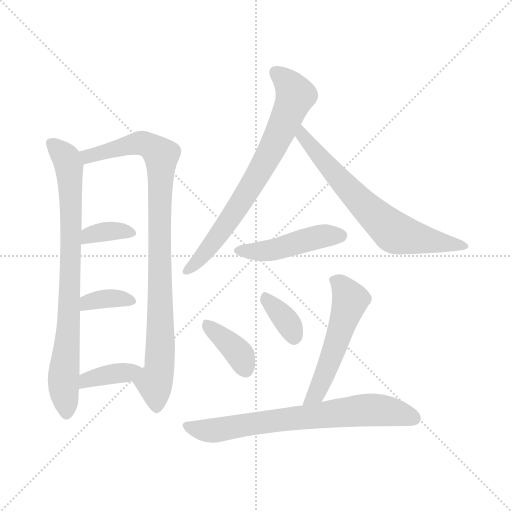
t = 0.00 s
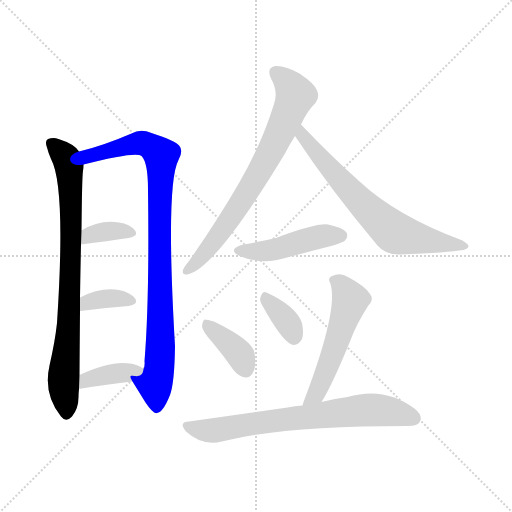
t = 1.72 s
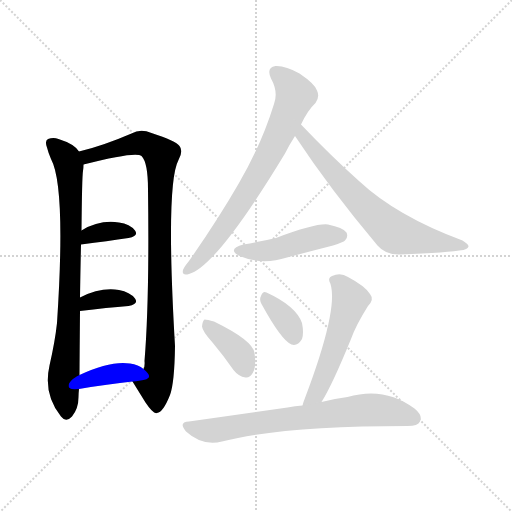
t = 3.45 s
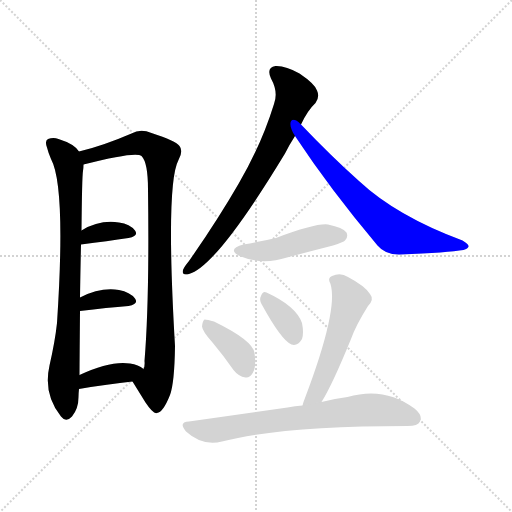
t = 5.17 s
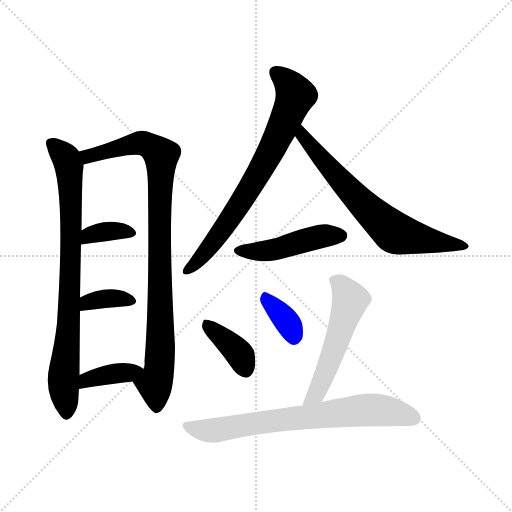
t = 6.89 s
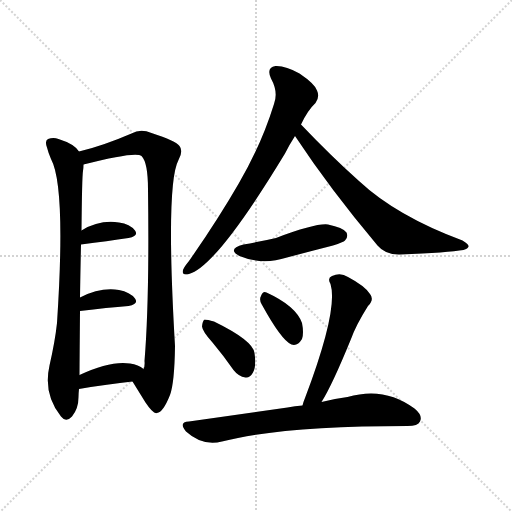
t = 8.62 s

The animated SVG that drew these frames (rendered in a browser with its animation timeline set to each time). Animation: 12 CSS @keyframes rules; one cycle of 8.62 s.

<svg version="1.1" viewBox="0 0 1024 1024" xmlns="http://www.w3.org/2000/svg">
  <g stroke="lightgray" stroke-dasharray="1,1" stroke-width="1" transform="scale(4, 4)">
    <line x1="0" y1="0" x2="256" y2="256"></line>
    <line x1="256" y1="0" x2="0" y2="256"></line>
    <line x1="128" y1="0" x2="128" y2="256"></line>
    <line x1="0" y1="128" x2="256" y2="128"></line>
  </g>
<g transform="scale(1, -1) translate(0, -900)">
   <style type="text/css">
    @keyframes keyframes0 {
      from {
       stroke: blue;
       stroke-dashoffset: 810;
       stroke-width: 128;
       }
       73% {
       animation-timing-function: step-end;
       stroke: blue;
       stroke-dashoffset: 0;
       stroke-width: 128;
       }
       to {
       stroke: black;
       stroke-width: 1024;
       }
       }
       #make-me-a-hanzi-animation-0 {
         animation: keyframes0 0.909180s both;
         animation-delay: 0.000000s;
         animation-timing-function: linear;
       }
    @keyframes keyframes1 {
      from {
       stroke: blue;
       stroke-dashoffset: 932;
       stroke-width: 128;
       }
       75% {
       animation-timing-function: step-end;
       stroke: blue;
       stroke-dashoffset: 0;
       stroke-width: 128;
       }
       to {
       stroke: black;
       stroke-width: 1024;
       }
       }
       #make-me-a-hanzi-animation-1 {
         animation: keyframes1 1.008464s both;
         animation-delay: 0.909180s;
         animation-timing-function: linear;
       }
    @keyframes keyframes2 {
      from {
       stroke: blue;
       stroke-dashoffset: 355;
       stroke-width: 128;
       }
       54% {
       animation-timing-function: step-end;
       stroke: blue;
       stroke-dashoffset: 0;
       stroke-width: 128;
       }
       to {
       stroke: black;
       stroke-width: 1024;
       }
       }
       #make-me-a-hanzi-animation-2 {
         animation: keyframes2 0.538900s both;
         animation-delay: 1.917643s;
         animation-timing-function: linear;
       }
    @keyframes keyframes3 {
      from {
       stroke: blue;
       stroke-dashoffset: 356;
       stroke-width: 128;
       }
       54% {
       animation-timing-function: step-end;
       stroke: blue;
       stroke-dashoffset: 0;
       stroke-width: 128;
       }
       to {
       stroke: black;
       stroke-width: 1024;
       }
       }
       #make-me-a-hanzi-animation-3 {
         animation: keyframes3 0.539714s both;
         animation-delay: 2.456543s;
         animation-timing-function: linear;
       }
    @keyframes keyframes4 {
      from {
       stroke: blue;
       stroke-dashoffset: 378;
       stroke-width: 128;
       }
       55% {
       animation-timing-function: step-end;
       stroke: blue;
       stroke-dashoffset: 0;
       stroke-width: 128;
       }
       to {
       stroke: black;
       stroke-width: 1024;
       }
       }
       #make-me-a-hanzi-animation-4 {
         animation: keyframes4 0.557617s both;
         animation-delay: 2.996257s;
         animation-timing-function: linear;
       }
    @keyframes keyframes5 {
      from {
       stroke: blue;
       stroke-dashoffset: 729;
       stroke-width: 128;
       }
       70% {
       animation-timing-function: step-end;
       stroke: blue;
       stroke-dashoffset: 0;
       stroke-width: 128;
       }
       to {
       stroke: black;
       stroke-width: 1024;
       }
       }
       #make-me-a-hanzi-animation-5 {
         animation: keyframes5 0.843262s both;
         animation-delay: 3.553874s;
         animation-timing-function: linear;
       }
    @keyframes keyframes6 {
      from {
       stroke: blue;
       stroke-dashoffset: 681;
       stroke-width: 128;
       }
       69% {
       animation-timing-function: step-end;
       stroke: blue;
       stroke-dashoffset: 0;
       stroke-width: 128;
       }
       to {
       stroke: black;
       stroke-width: 1024;
       }
       }
       #make-me-a-hanzi-animation-6 {
         animation: keyframes6 0.804199s both;
         animation-delay: 4.397135s;
         animation-timing-function: linear;
       }
    @keyframes keyframes7 {
      from {
       stroke: blue;
       stroke-dashoffset: 462;
       stroke-width: 128;
       }
       60% {
       animation-timing-function: step-end;
       stroke: blue;
       stroke-dashoffset: 0;
       stroke-width: 128;
       }
       to {
       stroke: black;
       stroke-width: 1024;
       }
       }
       #make-me-a-hanzi-animation-7 {
         animation: keyframes7 0.625977s both;
         animation-delay: 5.201335s;
         animation-timing-function: linear;
       }
    @keyframes keyframes8 {
      from {
       stroke: blue;
       stroke-dashoffset: 380;
       stroke-width: 128;
       }
       55% {
       animation-timing-function: step-end;
       stroke: blue;
       stroke-dashoffset: 0;
       stroke-width: 128;
       }
       to {
       stroke: black;
       stroke-width: 1024;
       }
       }
       #make-me-a-hanzi-animation-8 {
         animation: keyframes8 0.559245s both;
         animation-delay: 5.827311s;
         animation-timing-function: linear;
       }
    @keyframes keyframes9 {
      from {
       stroke: blue;
       stroke-dashoffset: 350;
       stroke-width: 128;
       }
       53% {
       animation-timing-function: step-end;
       stroke: blue;
       stroke-dashoffset: 0;
       stroke-width: 128;
       }
       to {
       stroke: black;
       stroke-width: 1024;
       }
       }
       #make-me-a-hanzi-animation-9 {
         animation: keyframes9 0.534831s both;
         animation-delay: 6.386556s;
         animation-timing-function: linear;
       }
    @keyframes keyframes10 {
      from {
       stroke: blue;
       stroke-dashoffset: 536;
       stroke-width: 128;
       }
       64% {
       animation-timing-function: step-end;
       stroke: blue;
       stroke-dashoffset: 0;
       stroke-width: 128;
       }
       to {
       stroke: black;
       stroke-width: 1024;
       }
       }
       #make-me-a-hanzi-animation-10 {
         animation: keyframes10 0.686198s both;
         animation-delay: 6.921387s;
         animation-timing-function: linear;
       }
    @keyframes keyframes11 {
      from {
       stroke: blue;
       stroke-dashoffset: 715;
       stroke-width: 128;
       }
       70% {
       animation-timing-function: step-end;
       stroke: blue;
       stroke-dashoffset: 0;
       stroke-width: 128;
       }
       to {
       stroke: black;
       stroke-width: 1024;
       }
       }
       #make-me-a-hanzi-animation-11 {
         animation: keyframes11 0.831868s both;
         animation-delay: 7.607585s;
         animation-timing-function: linear;
       }
</style>
<path d="M 158.0 597.0 Q 149.0 612.0 117.0 622.0 Q 107.0 626.0 96.0 622.0 Q 89.0 618.0 94.0 605.0 Q 97.0 593.0 102.0 582.0 Q 132.0 527.0 114.0 254.0 Q 110.0 217.0 99.0 169.0 Q 86.0 112.0 122.0 67.0 Q 132.0 54.0 144.0 67.0 Q 157.0 83.0 157.0 106.0 Q 157.0 113.0 158.0 122.0 L 159.0 150.0 Q 159.0 162.0 160.0 278.0 L 160.0 305.0 Q 161.0 366.0 162.0 411.0 L 163.0 439.0 Q 164.0 547.0 166.0 558.0 Q 167.0 565.0 167.0 571.0 C 168.0 587.0 168.0 587.0 158.0 597.0 Z" fill="lightgray"></path> 
<path d="M 265.0 137.0 Q 278.0 116.0 291.0 95.0 Q 307.0 71.0 314.0 74.0 Q 326.0 75.0 340.0 110.0 Q 349.0 134.0 350.0 208.0 Q 331.0 532.0 357.0 580.0 Q 367.0 598.0 359.0 608.0 Q 352.0 618.0 303.0 634.0 Q 281.0 643.0 263.0 633.0 Q 205.0 608.0 158.0 597.0 C 129.0 589.0 138.0 564.0 167.0 571.0 Q 272.0 598.0 283.0 588.0 Q 296.0 575.0 296.0 521.0 Q 299.0 299.0 289.0 178.0 Q 290.0 168.0 287.0 162.0 C 284.0 132.0 249.0 163.0 265.0 137.0 Z" fill="lightgray"></path> 
<path d="M 162.0 411.0 Q 216.0 418.0 257.0 424.0 Q 278.0 428.0 270.0 439.0 Q 260.0 452.0 238.0 455.0 Q 199.0 461.0 163.0 439.0 C 137.0 424.0 132.0 407.0 162.0 411.0 Z" fill="lightgray"></path> 
<path d="M 160.0 278.0 Q 215.0 285.0 257.0 288.0 Q 278.0 292.0 270.0 303.0 Q 260.0 316.0 238.0 320.0 Q 201.0 326.0 160.0 305.0 C 133.0 292.0 130.0 274.0 160.0 278.0 Z" fill="lightgray"></path> 
<path d="M 158.0 122.0 Q 216.0 132.0 265.0 137.0 C 295.0 140.0 310.0 143.0 287.0 162.0 Q 277.0 171.0 260.0 173.0 Q 221.0 179.0 159.0 150.0 C 132.0 137.0 128.0 117.0 158.0 122.0 Z" fill="lightgray"></path> 
<path d="M 602.0 651.0 Q 615.0 679.0 631.0 694.0 Q 640.0 706.0 634.0 719.0 Q 630.0 732.0 599.0 753.0 Q 571.0 769.0 551.0 768.0 Q 532.0 765.0 542.0 743.0 Q 557.0 716.0 548.0 692.0 Q 523.0 611.0 478.0 534.0 Q 436.0 461.0 378.0 378.0 Q 368.0 366.0 366.0 360.0 Q 363.0 348.0 378.0 352.0 Q 433.0 367.0 570.0 593.0 Q 579.0 611.0 590.0 628.0 L 602.0 651.0 Z" fill="lightgray"></path> 
<path d="M 590.0 628.0 Q 660.0 522.0 755.0 409.0 Q 771.0 390.0 800.0 391.0 Q 897.0 395.0 927.0 400.0 Q 936.0 403.0 937.0 407.0 Q 938.0 411.0 925.0 419.0 Q 793.0 468.0 718.0 538.0 Q 663.0 587.0 602.0 651.0 C 581.0 673.0 573.0 653.0 590.0 628.0 Z" fill="lightgray"></path> 
<path d="M 487.0 411.0 Q 453.0 402.0 479.0 388.0 Q 524.0 369.0 574.0 385.0 Q 619.0 397.0 666.0 409.0 Q 687.0 416.0 690.0 419.0 Q 697.0 426.0 693.0 435.0 Q 686.0 445.0 656.0 451.0 Q 632.0 454.0 552.0 424.0 Q 522.0 417.0 487.0 411.0 Z" fill="lightgray"></path> 
<path d="M 425.0 215.0 Q 446.0 190.0 467.0 160.0 Q 477.0 147.0 491.0 145.0 Q 500.0 144.0 506.0 155.0 Q 513.0 167.0 509.0 194.0 Q 506.0 219.0 428.0 257.0 Q 415.0 261.0 409.0 261.0 Q 405.0 258.0 404.0 247.0 Q 405.0 237.0 425.0 215.0 Z" fill="lightgray"></path> 
<path d="M 523.0 292.0 Q 563.0 219.0 583.0 211.0 Q 595.0 207.0 604.0 222.0 Q 608.0 234.0 604.0 254.0 Q 592.0 288.0 533.0 315.0 Q 526.0 319.0 522.0 308.0 Q 518.0 301.0 523.0 292.0 Z" fill="lightgray"></path> 
<path d="M 643.0 96.0 Q 664.0 129.0 702.0 222.0 Q 712.0 250.0 736.0 288.0 Q 749.0 301.0 740.0 312.0 Q 730.0 328.0 696.0 346.0 Q 681.0 356.0 664.0 348.0 Q 654.0 344.0 661.0 332.0 Q 677.0 281.0 610.0 104.0 Q 607.0 97.0 605.0 89.0 C 596.0 60.0 628.0 70.0 643.0 96.0 Z" fill="lightgray"></path> 
<path d="M 605.0 89.0 Q 590.0 88.0 575.0 85.0 Q 484.0 72.0 378.0 57.0 Q 356.0 56.0 372.0 37.0 Q 405.0 7.0 444.0 17.0 Q 564.0 48.0 815.0 48.0 Q 836.0 48.0 840.0 57.0 Q 846.0 69.0 829.0 83.0 Q 769.0 128.0 695.0 106.0 Q 671.0 103.0 643.0 96.0 L 605.0 89.0 Z" fill="lightgray"></path> 
      <clipPath id="make-me-a-hanzi-clip-0">
      <path d="M 158.0 597.0 Q 149.0 612.0 117.0 622.0 Q 107.0 626.0 96.0 622.0 Q 89.0 618.0 94.0 605.0 Q 97.0 593.0 102.0 582.0 Q 132.0 527.0 114.0 254.0 Q 110.0 217.0 99.0 169.0 Q 86.0 112.0 122.0 67.0 Q 132.0 54.0 144.0 67.0 Q 157.0 83.0 157.0 106.0 Q 157.0 113.0 158.0 122.0 L 159.0 150.0 Q 159.0 162.0 160.0 278.0 L 160.0 305.0 Q 161.0 366.0 162.0 411.0 L 163.0 439.0 Q 164.0 547.0 166.0 558.0 Q 167.0 565.0 167.0 571.0 C 168.0 587.0 168.0 587.0 158.0 597.0 Z" fill="lightgray"></path>
      </clipPath>
      <path clip-path="url(#make-me-a-hanzi-clip-0)" d="M 103.0 613.0 L 134.0 581.0 L 139.0 559.0 L 141.0 347.0 L 127.0 144.0 L 133.0 73.0 " fill="none" id="make-me-a-hanzi-animation-0" stroke-dasharray="682 1364" stroke-linecap="round"></path>

      <clipPath id="make-me-a-hanzi-clip-1">
      <path d="M 265.0 137.0 Q 278.0 116.0 291.0 95.0 Q 307.0 71.0 314.0 74.0 Q 326.0 75.0 340.0 110.0 Q 349.0 134.0 350.0 208.0 Q 331.0 532.0 357.0 580.0 Q 367.0 598.0 359.0 608.0 Q 352.0 618.0 303.0 634.0 Q 281.0 643.0 263.0 633.0 Q 205.0 608.0 158.0 597.0 C 129.0 589.0 138.0 564.0 167.0 571.0 Q 272.0 598.0 283.0 588.0 Q 296.0 575.0 296.0 521.0 Q 299.0 299.0 289.0 178.0 Q 290.0 168.0 287.0 162.0 C 284.0 132.0 249.0 163.0 265.0 137.0 Z" fill="lightgray"></path>
      </clipPath>
      <path clip-path="url(#make-me-a-hanzi-clip-1)" d="M 166.0 593.0 L 178.0 586.0 L 283.0 614.0 L 305.0 606.0 L 322.0 590.0 L 321.0 199.0 L 319.0 164.0 L 309.0 133.0 L 313.0 85.0 " fill="none" id="make-me-a-hanzi-animation-1" stroke-dasharray="804 1608" stroke-linecap="round"></path>

      <clipPath id="make-me-a-hanzi-clip-2">
      <path d="M 162.0 411.0 Q 216.0 418.0 257.0 424.0 Q 278.0 428.0 270.0 439.0 Q 260.0 452.0 238.0 455.0 Q 199.0 461.0 163.0 439.0 C 137.0 424.0 132.0 407.0 162.0 411.0 Z" fill="lightgray"></path>
      </clipPath>
      <path clip-path="url(#make-me-a-hanzi-clip-2)" d="M 170.0 418.0 L 178.0 430.0 L 202.0 435.0 L 241.0 439.0 L 261.0 434.0 " fill="none" id="make-me-a-hanzi-animation-2" stroke-dasharray="227 454" stroke-linecap="round"></path>

      <clipPath id="make-me-a-hanzi-clip-3">
      <path d="M 160.0 278.0 Q 215.0 285.0 257.0 288.0 Q 278.0 292.0 270.0 303.0 Q 260.0 316.0 238.0 320.0 Q 201.0 326.0 160.0 305.0 C 133.0 292.0 130.0 274.0 160.0 278.0 Z" fill="lightgray"></path>
      </clipPath>
      <path clip-path="url(#make-me-a-hanzi-clip-3)" d="M 167.0 285.0 L 176.0 296.0 L 216.0 304.0 L 261.0 298.0 " fill="none" id="make-me-a-hanzi-animation-3" stroke-dasharray="228 456" stroke-linecap="round"></path>

      <clipPath id="make-me-a-hanzi-clip-4">
      <path d="M 158.0 122.0 Q 216.0 132.0 265.0 137.0 C 295.0 140.0 310.0 143.0 287.0 162.0 Q 277.0 171.0 260.0 173.0 Q 221.0 179.0 159.0 150.0 C 132.0 137.0 128.0 117.0 158.0 122.0 Z" fill="lightgray"></path>
      </clipPath>
      <path clip-path="url(#make-me-a-hanzi-clip-4)" d="M 165.0 129.0 L 174.0 141.0 L 190.0 146.0 L 279.0 162.0 " fill="none" id="make-me-a-hanzi-animation-4" stroke-dasharray="250 500" stroke-linecap="round"></path>

      <clipPath id="make-me-a-hanzi-clip-5">
      <path d="M 602.0 651.0 Q 615.0 679.0 631.0 694.0 Q 640.0 706.0 634.0 719.0 Q 630.0 732.0 599.0 753.0 Q 571.0 769.0 551.0 768.0 Q 532.0 765.0 542.0 743.0 Q 557.0 716.0 548.0 692.0 Q 523.0 611.0 478.0 534.0 Q 436.0 461.0 378.0 378.0 Q 368.0 366.0 366.0 360.0 Q 363.0 348.0 378.0 352.0 Q 433.0 367.0 570.0 593.0 Q 579.0 611.0 590.0 628.0 L 602.0 651.0 Z" fill="lightgray"></path>
      </clipPath>
      <path clip-path="url(#make-me-a-hanzi-clip-5)" d="M 552.0 753.0 L 571.0 740.0 L 591.0 709.0 L 542.0 595.0 L 443.0 438.0 L 398.0 380.0 L 375.0 360.0 " fill="none" id="make-me-a-hanzi-animation-5" stroke-dasharray="601 1202" stroke-linecap="round"></path>

      <clipPath id="make-me-a-hanzi-clip-6">
      <path d="M 590.0 628.0 Q 660.0 522.0 755.0 409.0 Q 771.0 390.0 800.0 391.0 Q 897.0 395.0 927.0 400.0 Q 936.0 403.0 937.0 407.0 Q 938.0 411.0 925.0 419.0 Q 793.0 468.0 718.0 538.0 Q 663.0 587.0 602.0 651.0 C 581.0 673.0 573.0 653.0 590.0 628.0 Z" fill="lightgray"></path>
      </clipPath>
      <path clip-path="url(#make-me-a-hanzi-clip-6)" d="M 605.0 642.0 L 605.0 628.0 L 660.0 562.0 L 781.0 441.0 L 810.0 428.0 L 930.0 407.0 " fill="none" id="make-me-a-hanzi-animation-6" stroke-dasharray="553 1106" stroke-linecap="round"></path>

      <clipPath id="make-me-a-hanzi-clip-7">
      <path d="M 487.0 411.0 Q 453.0 402.0 479.0 388.0 Q 524.0 369.0 574.0 385.0 Q 619.0 397.0 666.0 409.0 Q 687.0 416.0 690.0 419.0 Q 697.0 426.0 693.0 435.0 Q 686.0 445.0 656.0 451.0 Q 632.0 454.0 552.0 424.0 Q 522.0 417.0 487.0 411.0 Z" fill="lightgray"></path>
      </clipPath>
      <path clip-path="url(#make-me-a-hanzi-clip-7)" d="M 480.0 400.0 L 533.0 398.0 L 645.0 428.0 L 682.0 429.0 " fill="none" id="make-me-a-hanzi-animation-7" stroke-dasharray="334 668" stroke-linecap="round"></path>

      <clipPath id="make-me-a-hanzi-clip-8">
      <path d="M 425.0 215.0 Q 446.0 190.0 467.0 160.0 Q 477.0 147.0 491.0 145.0 Q 500.0 144.0 506.0 155.0 Q 513.0 167.0 509.0 194.0 Q 506.0 219.0 428.0 257.0 Q 415.0 261.0 409.0 261.0 Q 405.0 258.0 404.0 247.0 Q 405.0 237.0 425.0 215.0 Z" fill="lightgray"></path>
      </clipPath>
      <path clip-path="url(#make-me-a-hanzi-clip-8)" d="M 412.0 252.0 L 471.0 201.0 L 492.0 160.0 " fill="none" id="make-me-a-hanzi-animation-8" stroke-dasharray="252 504" stroke-linecap="round"></path>

      <clipPath id="make-me-a-hanzi-clip-9">
      <path d="M 523.0 292.0 Q 563.0 219.0 583.0 211.0 Q 595.0 207.0 604.0 222.0 Q 608.0 234.0 604.0 254.0 Q 592.0 288.0 533.0 315.0 Q 526.0 319.0 522.0 308.0 Q 518.0 301.0 523.0 292.0 Z" fill="lightgray"></path>
      </clipPath>
      <path clip-path="url(#make-me-a-hanzi-clip-9)" d="M 534.0 301.0 L 575.0 256.0 L 588.0 226.0 " fill="none" id="make-me-a-hanzi-animation-9" stroke-dasharray="222 444" stroke-linecap="round"></path>

      <clipPath id="make-me-a-hanzi-clip-10">
      <path d="M 643.0 96.0 Q 664.0 129.0 702.0 222.0 Q 712.0 250.0 736.0 288.0 Q 749.0 301.0 740.0 312.0 Q 730.0 328.0 696.0 346.0 Q 681.0 356.0 664.0 348.0 Q 654.0 344.0 661.0 332.0 Q 677.0 281.0 610.0 104.0 Q 607.0 97.0 605.0 89.0 C 596.0 60.0 628.0 70.0 643.0 96.0 Z" fill="lightgray"></path>
      </clipPath>
      <path clip-path="url(#make-me-a-hanzi-clip-10)" d="M 667.0 339.0 L 683.0 330.0 L 701.0 299.0 L 645.0 139.0 L 631.0 113.0 L 610.0 96.0 " fill="none" id="make-me-a-hanzi-animation-10" stroke-dasharray="408 816" stroke-linecap="round"></path>

      <clipPath id="make-me-a-hanzi-clip-11">
      <path d="M 605.0 89.0 Q 590.0 88.0 575.0 85.0 Q 484.0 72.0 378.0 57.0 Q 356.0 56.0 372.0 37.0 Q 405.0 7.0 444.0 17.0 Q 564.0 48.0 815.0 48.0 Q 836.0 48.0 840.0 57.0 Q 846.0 69.0 829.0 83.0 Q 769.0 128.0 695.0 106.0 Q 671.0 103.0 643.0 96.0 L 605.0 89.0 Z" fill="lightgray"></path>
      </clipPath>
      <path clip-path="url(#make-me-a-hanzi-clip-11)" d="M 375.0 47.0 L 433.0 39.0 L 483.0 50.0 L 737.0 80.0 L 772.0 79.0 L 828.0 63.0 " fill="none" id="make-me-a-hanzi-animation-11" stroke-dasharray="587 1174" stroke-linecap="round"></path>

</g>
</svg>
